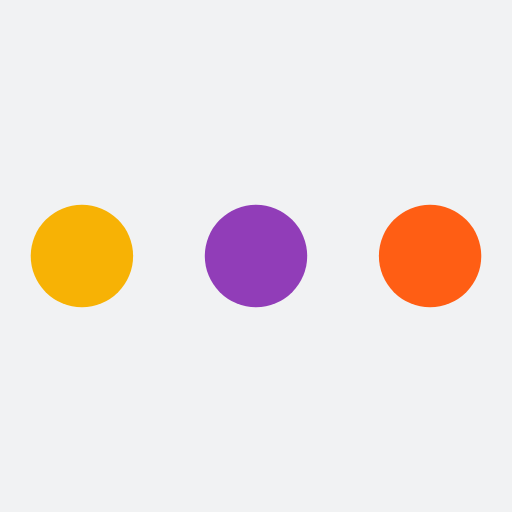
t = 0.00 s
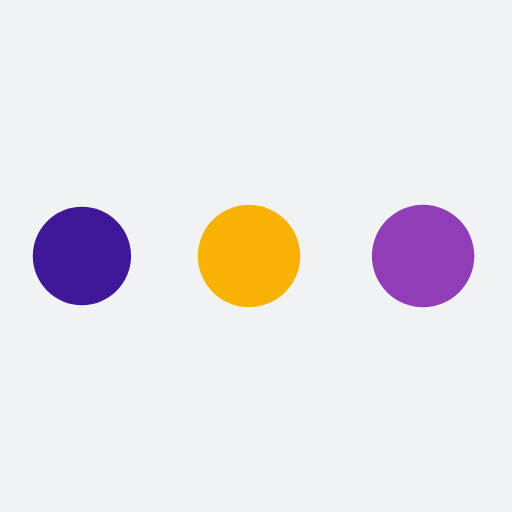
t = 0.57 s
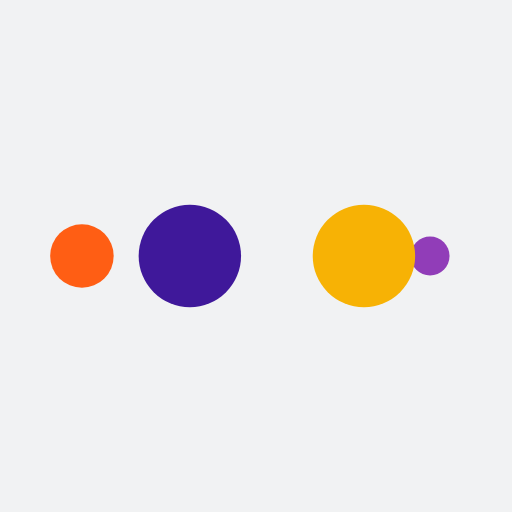
t = 0.95 s
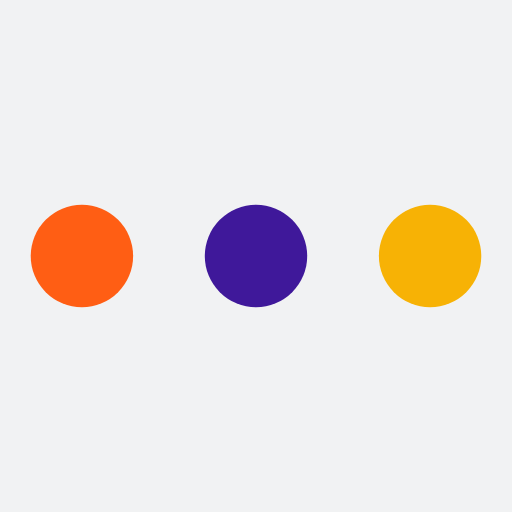
t = 1.52 s
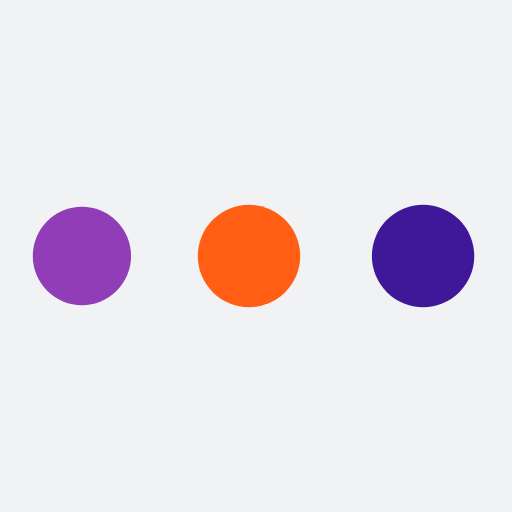
t = 2.08 s
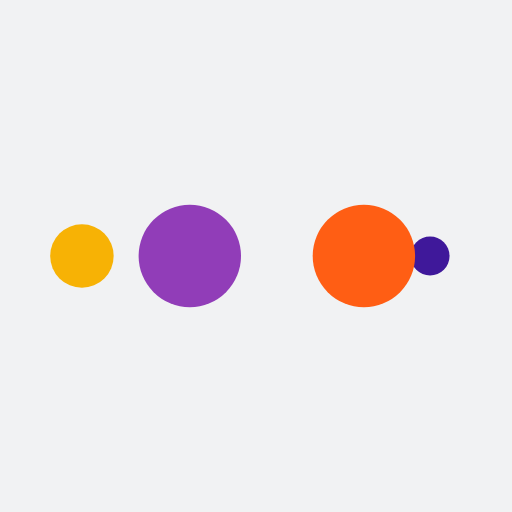
t = 2.46 s

The animated SVG that drew these frames (rendered in a browser with its animation timeline set to each time). Animation: 10 SMIL elements (animate=10); one cycle of 3.03 s, repeats indefinitely.

<svg xmlns="http://www.w3.org/2000/svg" xmlns:xlink="http://www.w3.org/1999/xlink" style="margin: auto; background: rgb(241, 242, 243); display: block;" width="200px" height="200px" viewBox="0 0 100 100" preserveAspectRatio="xMidYMid">
<circle cx="84" cy="50" r="10" fill="#ff5e14">
    <animate attributeName="r" repeatCount="indefinite" dur="0.7575757575757576s" calcMode="spline" keyTimes="0;1" values="10;0" keySplines="0 0.5 0.5 1" begin="0s"></animate>
    <animate attributeName="fill" repeatCount="indefinite" dur="3.0303030303030303s" calcMode="discrete" keyTimes="0;0.25;0.5;0.75;1" values="#ff5e14;#913db8;#f7b205;#3f189a;#ff5e14" begin="0s"></animate>
</circle><circle cx="16" cy="50" r="10" fill="#ff5e14">
  <animate attributeName="r" repeatCount="indefinite" dur="3.0303030303030303s" calcMode="spline" keyTimes="0;0.25;0.5;0.75;1" values="0;0;10;10;10" keySplines="0 0.5 0.5 1;0 0.5 0.5 1;0 0.5 0.5 1;0 0.5 0.5 1" begin="0s"></animate>
  <animate attributeName="cx" repeatCount="indefinite" dur="3.0303030303030303s" calcMode="spline" keyTimes="0;0.25;0.5;0.75;1" values="16;16;16;50;84" keySplines="0 0.5 0.5 1;0 0.5 0.5 1;0 0.5 0.5 1;0 0.5 0.5 1" begin="0s"></animate>
</circle><circle cx="50" cy="50" r="10" fill="#3f189a">
  <animate attributeName="r" repeatCount="indefinite" dur="3.0303030303030303s" calcMode="spline" keyTimes="0;0.25;0.5;0.75;1" values="0;0;10;10;10" keySplines="0 0.5 0.5 1;0 0.5 0.5 1;0 0.5 0.5 1;0 0.5 0.5 1" begin="-0.7575757575757576s"></animate>
  <animate attributeName="cx" repeatCount="indefinite" dur="3.0303030303030303s" calcMode="spline" keyTimes="0;0.25;0.5;0.75;1" values="16;16;16;50;84" keySplines="0 0.5 0.5 1;0 0.5 0.5 1;0 0.5 0.5 1;0 0.5 0.5 1" begin="-0.7575757575757576s"></animate>
</circle><circle cx="84" cy="50" r="10" fill="#f7b205">
  <animate attributeName="r" repeatCount="indefinite" dur="3.0303030303030303s" calcMode="spline" keyTimes="0;0.25;0.5;0.75;1" values="0;0;10;10;10" keySplines="0 0.5 0.5 1;0 0.5 0.5 1;0 0.5 0.5 1;0 0.5 0.5 1" begin="-1.5151515151515151s"></animate>
  <animate attributeName="cx" repeatCount="indefinite" dur="3.0303030303030303s" calcMode="spline" keyTimes="0;0.25;0.5;0.75;1" values="16;16;16;50;84" keySplines="0 0.5 0.5 1;0 0.5 0.5 1;0 0.5 0.5 1;0 0.5 0.5 1" begin="-1.5151515151515151s"></animate>
</circle><circle cx="16" cy="50" r="10" fill="#913db8">
  <animate attributeName="r" repeatCount="indefinite" dur="3.0303030303030303s" calcMode="spline" keyTimes="0;0.25;0.5;0.75;1" values="0;0;10;10;10" keySplines="0 0.5 0.5 1;0 0.5 0.5 1;0 0.5 0.5 1;0 0.5 0.5 1" begin="-2.2727272727272725s"></animate>
  <animate attributeName="cx" repeatCount="indefinite" dur="3.0303030303030303s" calcMode="spline" keyTimes="0;0.25;0.5;0.75;1" values="16;16;16;50;84" keySplines="0 0.5 0.5 1;0 0.5 0.5 1;0 0.5 0.5 1;0 0.5 0.5 1" begin="-2.2727272727272725s"></animate>
</circle>
</svg>
